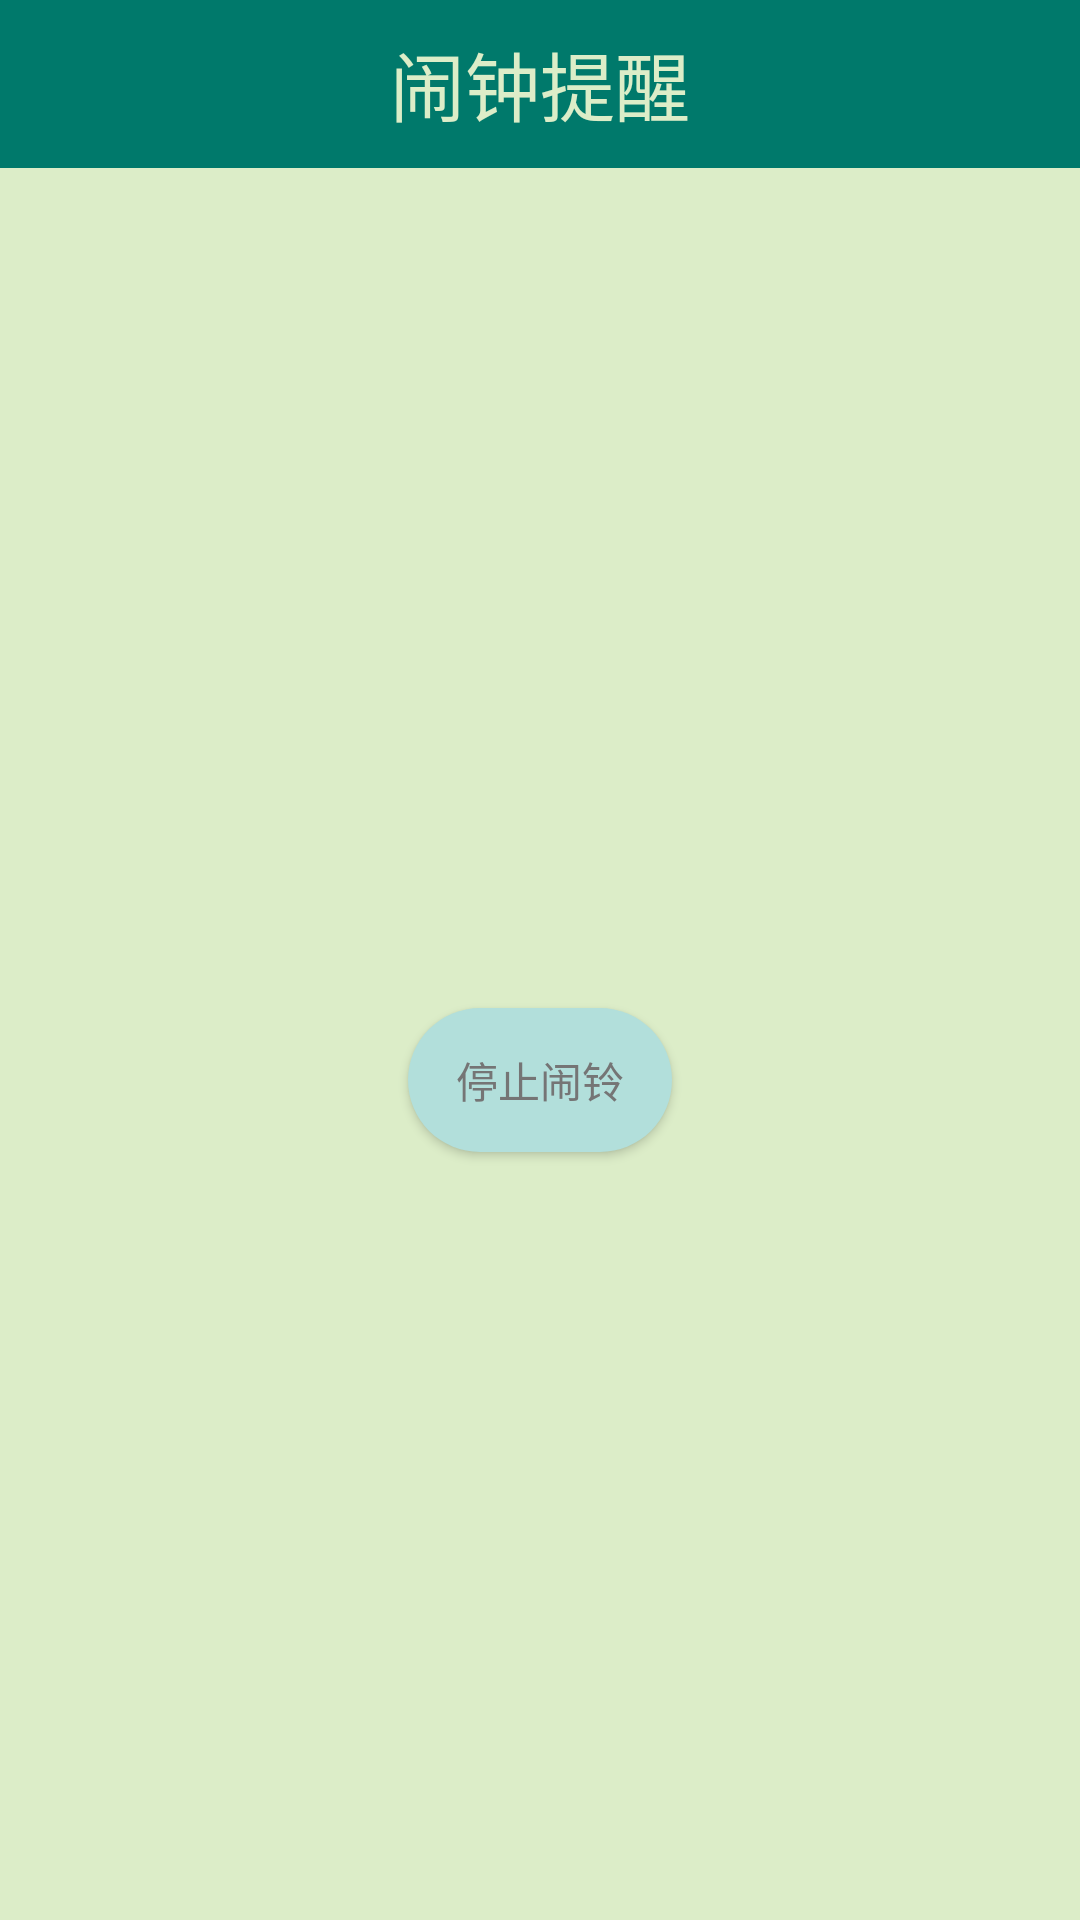

The Android layout XML behind this screen, and the referenced resources:
<!-- AndroidManifest.xml: application theme AppTheme -->
<!-- res/layout/activity_alarming.xml -->
<?xml version="1.0" encoding="utf-8"?>

<LinearLayout xmlns:android="http://schemas.android.com/apk/res/android"
    xmlns:tools="http://schemas.android.com/tools"
    xmlns:app="http://schemas.android.com/apk/res-auto"
    android:id="@+id/activity_alarming"
    android:layout_width="match_parent"
    android:layout_height="match_parent"
    android:orientation="vertical"
    android:background="#DCEDC8"
    tools:context="com.example.hp.todolist.Alarming">

    <android.support.v7.widget.Toolbar
        android:id="@+id/toolbar"
        android:layout_width="match_parent"
        android:layout_height="?attr/actionBarSize"
        android:theme="@style/ThemeOverlay.AppCompat.Dark.ActionBar"
        app:popupTheme="@style/ThemeOverlay.AppCompat.Light"
        android:background="#00796B">

        <TextView
            android:layout_width="wrap_content"
            android:layout_height="wrap_content"
            android:layout_gravity="center"
            android:textColor="#DCEDC8"
            android:textSize="25sp"
            android:text="闹钟提醒"/>

    </android.support.v7.widget.Toolbar>

    <ImageView
        android:id="@+id/relaxDay"
        android:layout_width="180dp"
        android:layout_height="180dp"
        android:layout_gravity="center"
        android:layout_marginTop="50dp"
        android:background="@mipmap/alarming" />

    <Button
        android:background="@drawable/shape"
        android:layout_marginTop="50dp"
        android:id="@+id/finishButton"
        android:layout_gravity="center"
        android:layout_width="wrap_content"
        android:layout_height="wrap_content"
        android:textColor="#757575"
        android:text="停止闹铃"/>

</LinearLayout>
<!-- resources referenced by this layout -->
<resources>
  <!-- drawable shape (drawable) -->
  <shape
      xmlns:android="http://schemas.android.com/apk/res/android"
      android:shape="rectangle"
      android:color="#B2DFDB">
      <corners
          android:radius="60dip" />
      <stroke
          android:width="0dp"
          android:color="#B2DFDB" />
      <solid
          android:color="#B2DFDB" />
  </shape>
  <style name="AppTheme" parent="Theme.Design.Light.NoActionBar">
          
          <item name="colorPrimary">@color/colorPrimary</item>
          <item name="colorPrimaryDark">@color/colorPrimaryDark</item>
          <item name="colorAccent">@color/colorAccent</item>
      </style>
  <color name="colorPrimary">#3F51B5</color>
  <color name="colorPrimaryDark">#303F9F</color>
  <color name="colorAccent">#B2000000</color>
</resources>
